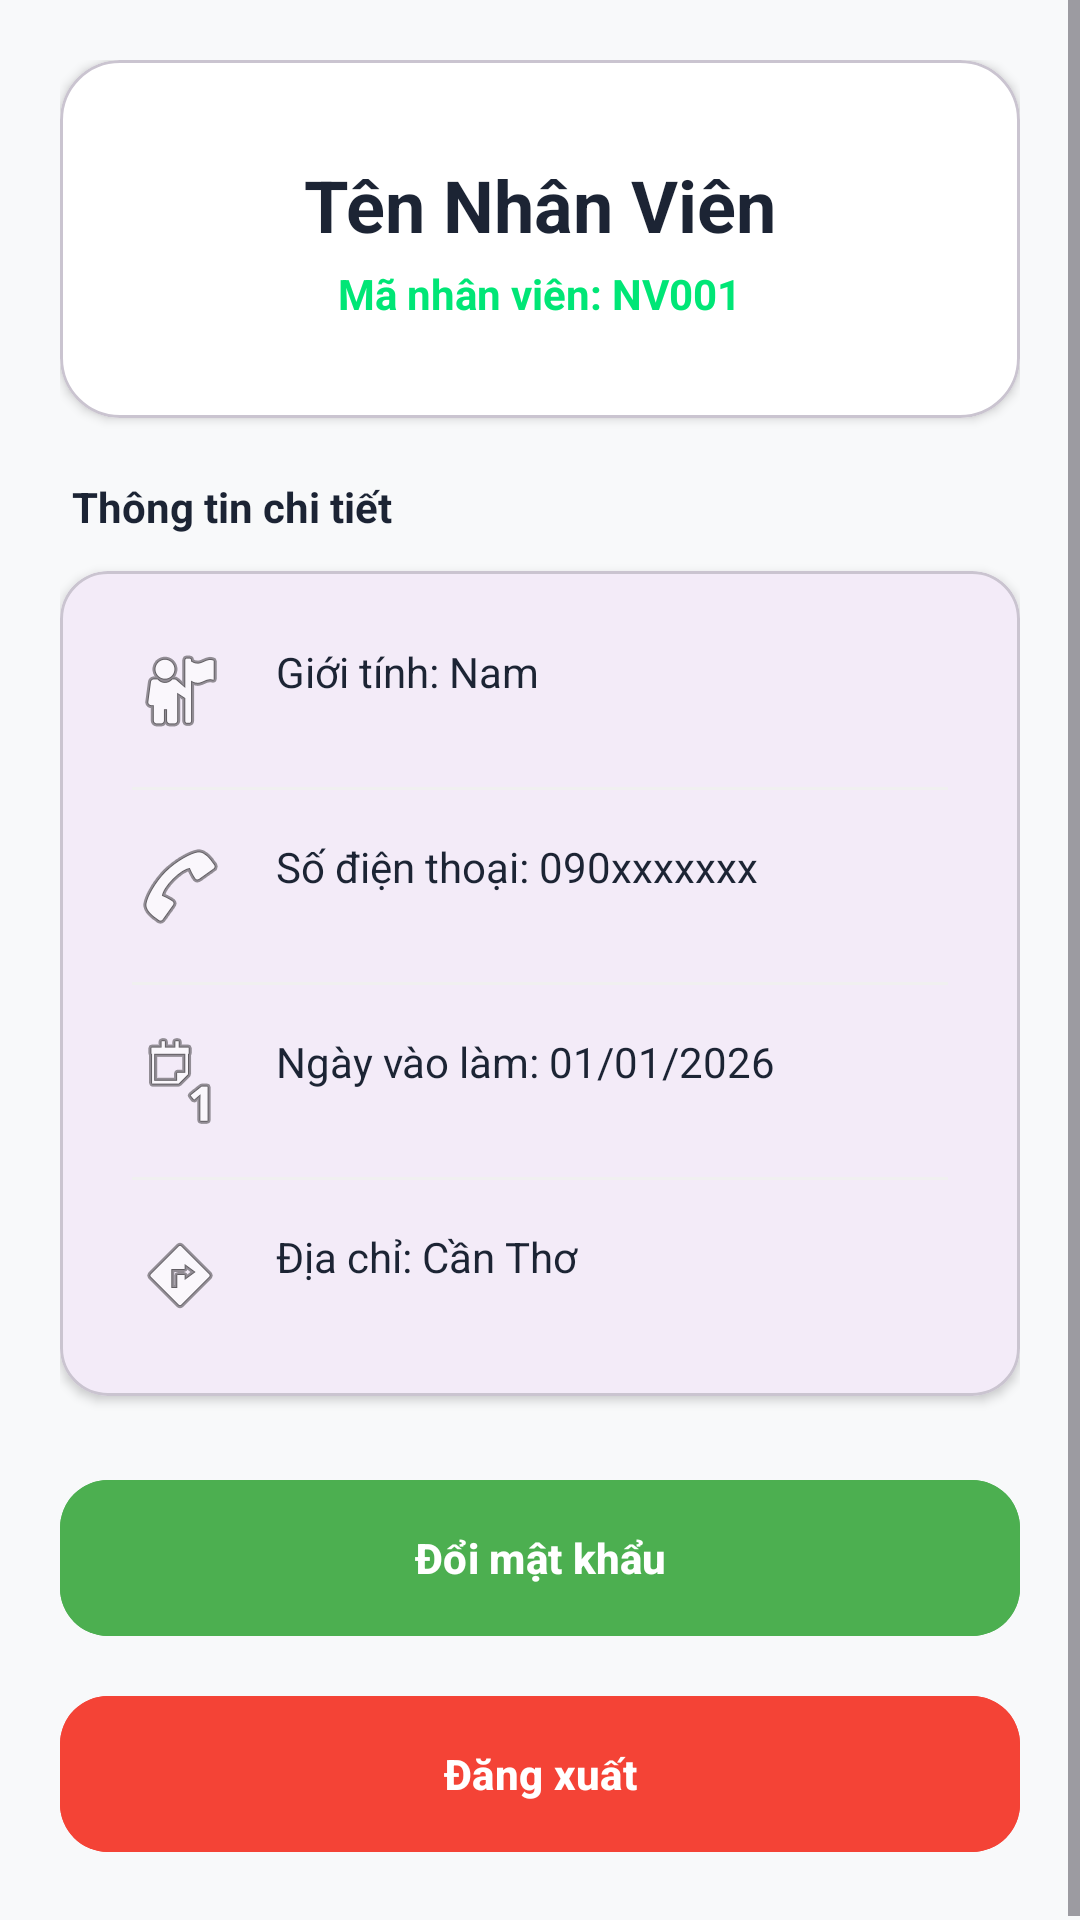

This screen was rendered from an Android layout file. Write that file and the resources it references.
<!-- AndroidManifest.xml: application theme Theme.QlQuanAn -->
<!-- res/layout/fragment_profile.xml -->
<?xml version="1.0" encoding="utf-8"?>
<ScrollView xmlns:android="http://schemas.android.com/apk/res/android"
    xmlns:app="http://schemas.android.com/apk/res-auto"
    android:layout_width="match_parent"
    android:layout_height="match_parent"
    android:background="@color/bg_screen">

    <LinearLayout
        android:layout_width="match_parent"
        android:layout_height="wrap_content"
        android:orientation="vertical"
        android:padding="20dp">

        <com.google.android.material.card.MaterialCardView
            android:layout_width="match_parent"
            android:layout_height="wrap_content"
            app:cardCornerRadius="20dp"
            app:cardElevation="2dp"
            android:layout_marginBottom="20dp"
            app:cardBackgroundColor="@android:color/white">

            <LinearLayout
                android:layout_width="match_parent"
                android:layout_height="wrap_content"
                android:gravity="center"
                android:orientation="vertical"
                android:padding="32dp">

                <TextView
                    android:id="@+id/tvProfileName"
                    android:layout_width="wrap_content"
                    android:layout_height="wrap_content"
                    android:text="Tên Nhân Viên"
                    android:textColor="@color/text_primary"
                    android:textSize="24sp"
                    android:textStyle="bold" />

                <TextView
                    android:id="@+id/tvProfileRole"
                    android:layout_width="wrap_content"
                    android:layout_height="wrap_content"
                    android:layout_marginTop="4dp"
                    android:text="Mã nhân viên: NV001"
                    android:textColor="@color/green_primary"
                    android:textStyle="bold" />
            </LinearLayout>
        </com.google.android.material.card.MaterialCardView>

        <TextView
            android:layout_width="wrap_content"
            android:layout_height="wrap_content"
            android:text="Thông tin chi tiết"
            android:textStyle="bold"
            android:layout_marginBottom="12dp"
            android:layout_marginStart="4dp"
            android:textColor="@color/text_primary"/>

        <com.google.android.material.card.MaterialCardView
            android:layout_width="match_parent"
            android:layout_height="wrap_content"
            app:cardCornerRadius="16dp"
            app:cardElevation="2dp">

            <LinearLayout
                android:layout_width="match_parent"
                android:layout_height="wrap_content"
                android:orientation="vertical"
                android:padding="8dp">

                <TextView
                    android:id="@+id/tvProfileGender"
                    android:layout_width="match_parent"
                    android:layout_height="wrap_content"
                    android:drawableStart="@android:drawable/ic_menu_myplaces"
                    android:drawablePadding="16dp"
                    android:padding="16dp"
                    android:text="Giới tính: Nam"
                    android:textColor="@color/text_primary" />

                <View android:layout_width="match_parent" android:layout_height="1dp" android:layout_marginHorizontal="16dp" android:background="#F0F0F0"/>

                <TextView
                    android:id="@+id/tvProfilePhone"
                    android:layout_width="match_parent"
                    android:layout_height="wrap_content"
                    android:drawableStart="@android:drawable/ic_menu_call"
                    android:drawablePadding="16dp"
                    android:padding="16dp"
                    android:text="Số điện thoại: 090xxxxxxx"
                    android:textColor="@color/text_primary" />

                <View android:layout_width="match_parent" android:layout_height="1dp" android:layout_marginHorizontal="16dp" android:background="#F0F0F0"/>

                <TextView
                    android:id="@+id/tvProfileJoinDate"
                    android:layout_width="match_parent"
                    android:layout_height="wrap_content"
                    android:drawableStart="@android:drawable/ic_menu_day"
                    android:drawablePadding="16dp"
                    android:padding="16dp"
                    android:text="Ngày vào làm: 01/01/2026"
                    android:textColor="@color/text_primary" />

                <View android:layout_width="match_parent" android:layout_height="1dp" android:layout_marginHorizontal="16dp" android:background="#F0F0F0"/>

                <TextView
                    android:id="@+id/tvProfileAddress"
                    android:layout_width="match_parent"
                    android:layout_height="wrap_content"
                    android:drawableStart="@android:drawable/ic_menu_directions"
                    android:drawablePadding="16dp"
                    android:padding="16dp"
                    android:text="Địa chỉ: Cần Thơ"
                    android:textColor="@color/text_primary" />

            </LinearLayout>
        </com.google.android.material.card.MaterialCardView>

        <com.google.android.material.button.MaterialButton
            android:id="@+id/btnChangePassword"
            android:layout_width="match_parent"
            android:layout_height="60dp"
            android:layout_marginTop="24dp"
            android:backgroundTint="#4CAF50"
            android:text="Đổi mật khẩu"
            android:textColor="@android:color/white"
            android:textStyle="bold"
            app:cornerRadius="16dp" />

        <com.google.android.material.button.MaterialButton
            android:id="@+id/btnLogout"
            android:layout_width="match_parent"
            android:layout_height="60dp"
            android:layout_marginTop="12dp"
            android:backgroundTint="#F44336"
            android:text="Đăng xuất"
            android:textColor="@android:color/white"
            android:textStyle="bold"
            app:cornerRadius="16dp" />

    </LinearLayout>
</ScrollView>
<!-- resources referenced by this layout -->
<resources>
  <color name="bg_screen">#F8F9FA</color>
  <color name="green_primary">#00E676</color>
  <color name="text_primary">#1C2434</color>
  <style name="Theme.QlQuanAn" parent="Base.Theme.QlQuanAn" />
  <style name="Base.Theme.QlQuanAn" parent="Theme.Material3.DayNight.NoActionBar">
          
          
      </style>
</resources>
